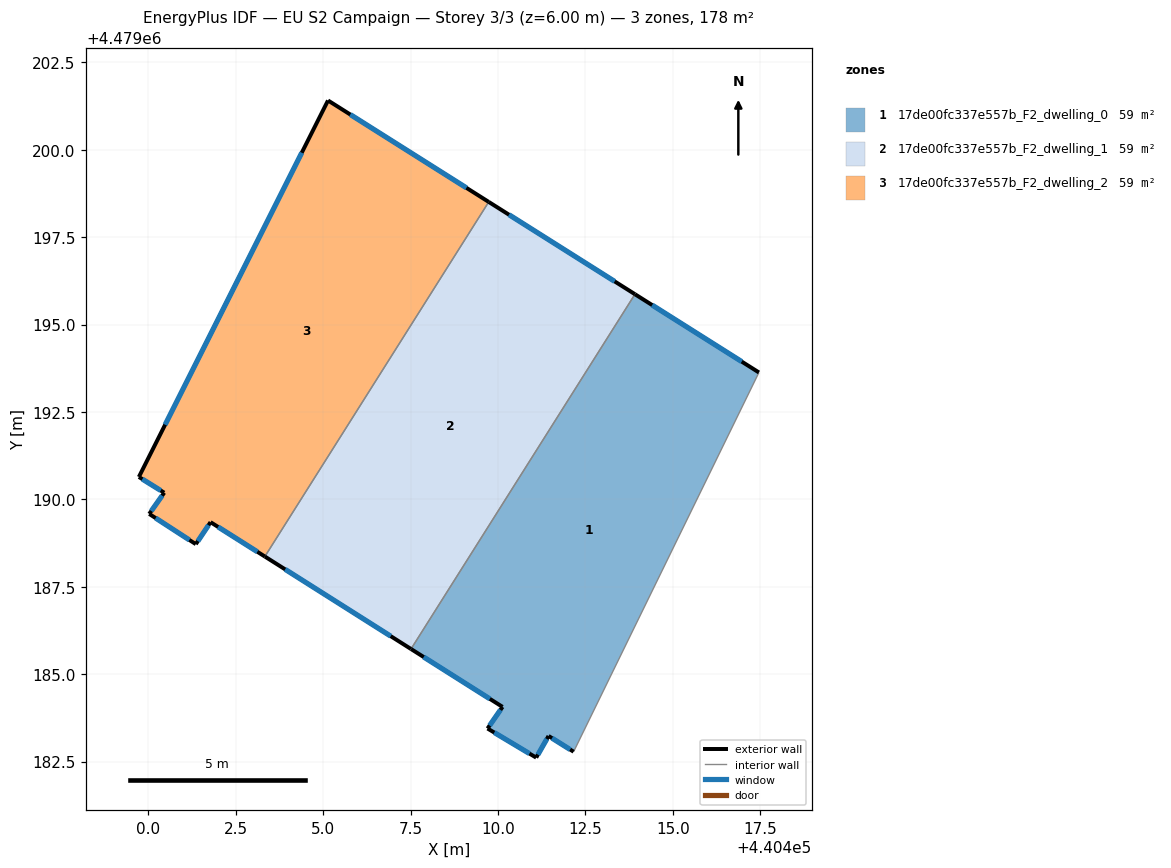
=== STOREY PLAN SPEC (per zone: floor XY polygon, exterior-wall plan segments, windows/doors) ===
zone 1: 17de00fc337e557b_F2_dwelling_0  (59.3 m²)
  floor: (440412.16, 4479182.78) (440417.46, 4479193.63) (440413.92, 4479195.87) (440407.51, 4479185.72) (440410.13, 4479184.07) (440409.70, 4479183.45) (440411.09, 4479182.61) (440411.44, 4479183.23)
  exterior wall: (440410.13, 4479184.07) – (440407.51, 4479185.72)  [3.1 m]
    window: (440409.76, 4479184.29) – (440407.87, 4479185.49)  [4.9 m²]
  exterior wall: (440413.92, 4479195.87) – (440417.46, 4479193.63)  [4.2 m]
    window: (440414.41, 4479195.56) – (440416.97, 4479193.94)  [6.6 m²]
  exterior wall: (440412.16, 4479182.78) – (440411.44, 4479183.23)  [0.8 m]
    window: (440412.06, 4479182.85) – (440411.54, 4479183.17)  [1.3 m²]
  exterior wall: (440411.44, 4479183.23) – (440411.09, 4479182.61)  [0.7 m]
    window: (440411.40, 4479183.15) – (440411.14, 4479182.70)  [1.1 m²]
  exterior wall: (440411.09, 4479182.61) – (440409.70, 4479183.45)  [1.6 m]
    window: (440410.90, 4479182.73) – (440409.89, 4479183.33)  [2.5 m²]
  exterior wall: (440409.70, 4479183.45) – (440410.13, 4479184.07)  [0.8 m]
    window: (440409.76, 4479183.53) – (440410.07, 4479183.98)  [1.2 m²]
  interior walls: 2
zone 2: 17de00fc337e557b_F2_dwelling_1  (59.3 m²)
  floor: (440407.51, 4479185.72) (440413.92, 4479195.87) (440409.73, 4479198.51) (440403.33, 4479188.37)
  exterior wall: (440407.51, 4479185.72) – (440403.33, 4479188.37)  [4.9 m]
    window: (440406.93, 4479186.09) – (440403.91, 4479188.00)  [7.7 m²]
  exterior wall: (440409.73, 4479198.51) – (440413.92, 4479195.87)  [4.9 m]
    window: (440410.31, 4479198.14) – (440413.34, 4479196.24)  [7.7 m²]
  interior walls: 2
zone 3: 17de00fc337e557b_F2_dwelling_2  (59.3 m²)
  floor: (440403.33, 4479188.37) (440409.73, 4479198.51) (440405.14, 4479201.41) (440399.73, 4479190.64) (440400.45, 4479190.19) (440400.02, 4479189.58) (440401.35, 4479188.72) (440401.78, 4479189.35)
  exterior wall: (440400.02, 4479189.58) – (440400.45, 4479190.19)  [0.7 m]
    window: (440400.08, 4479189.67) – (440400.39, 4479190.11)  [1.2 m²]
  exterior wall: (440400.45, 4479190.19) – (440399.73, 4479190.64)  [0.9 m]
    window: (440400.35, 4479190.25) – (440399.83, 4479190.58)  [1.3 m²]
  exterior wall: (440399.73, 4479190.64) – (440405.14, 4479201.41)  [12.1 m]
    window: (440400.48, 4479192.14) – (440404.39, 4479199.92)  [18.9 m²]
  exterior wall: (440405.14, 4479201.41) – (440409.73, 4479198.51)  [5.4 m]
    window: (440405.77, 4479201.01) – (440409.09, 4479198.91)  [8.5 m²]
  exterior wall: (440403.33, 4479188.37) – (440401.78, 4479189.35)  [1.8 m]
    window: (440403.11, 4479188.50) – (440401.99, 4479189.21)  [2.9 m²]
  exterior wall: (440401.78, 4479189.35) – (440401.35, 4479188.72)  [0.8 m]
    window: (440401.72, 4479189.26) – (440401.41, 4479188.81)  [1.2 m²]
  exterior wall: (440401.35, 4479188.72) – (440400.02, 4479189.58)  [1.6 m]
    window: (440401.17, 4479188.84) – (440400.21, 4479189.46)  [2.5 m²]
  interior walls: 1

=== DERIVED (storey summary) ===
Building: EU S2 Campaign
Storey: 3 of 3  (floor level z = 6.00 m)
Storey gross floor area: 178.0 m²
Zones on this storey: 3
  - 17de00fc337e557b_F2_dwelling_0: floor 59.3 m²; exterior wall 11.2 m (33.7 m²); 6 window(s) 17.6 m²; WWR 52.2%
  - 17de00fc337e557b_F2_dwelling_1: floor 59.3 m²; exterior wall 9.9 m (29.7 m²); 2 window(s) 15.5 m²; WWR 52.2%
  - 17de00fc337e557b_F2_dwelling_2: floor 59.3 m²; exterior wall 23.3 m (69.8 m²); 7 window(s) 36.4 m²; WWR 52.2%
Zone adjacency (shared interzone walls):
  - 17de00fc337e557b_F2_dwelling_0 ↔ 17de00fc337e557b_F2_dwelling_1
  - 17de00fc337e557b_F2_dwelling_1 ↔ 17de00fc337e557b_F2_dwelling_2